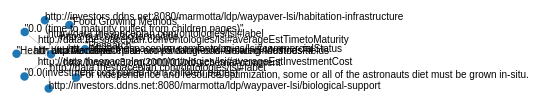
D3 v4 page, settled after 360 driven frames (6 s of simulated time); the page loaded 1 data file(s).



var svg = d3.select("svg"),
    width = +svg.attr("width"),
    height = +svg.attr("height");

var color = d3.scaleOrdinal(d3.schemeCategory20);

var simulation = d3.forceSimulation()
    .force("link", d3.forceLink().id(function(d) { return d.id; }))
    .force("charge", d3.forceManyBody())
    .force("center", d3.forceCenter(width / 2, height / 2));

d3.json("createprimatives-out6.json", function(error, graph) {
  if (error) throw error;

  var link = svg.append("g")
      .attr("class", "links")
    .selectAll("line")
    .data(graph.links)
    .enter().append("line")
      .attr("stroke-width", function(d) { return Math.sqrt(d.value); });
   
  var linklabel = svg.append("g")
                  .attr("class","links")
                  .selectAll("text")
                  .data(graph.links)
                  .enter().append("text");

   var linklabels = linklabel
                    .text( function(d) { return d.label; })
                    .attr("font-family","sans-serif")
                    .attr("font-size","10px")
                    .attr("fill","black");


  var node = svg.append("g")
      .attr("class", "nodes")
    .selectAll("circle")
    .data(graph.nodes)
    .enter().append("circle")
      .attr("r", 5)
      .attr("fill", function(d) { return color(d.group); })
      .call(d3.drag()
          .on("start", dragstarted)
          .on("drag", dragged)
          .on("end", dragended));


   var nodelabel = svg.append("g")
                   .attr("class","nodes")
                   .selectAll("text")
                   .data(graph.nodes)
                   .enter()
                   .append("text")
                   .call(d3.drag()
                       .on("start", dragstarted)
                       .on("drag", dragged)
                       .on("end", dragended));

   var nodelabels = nodelabel
                  //  .attr("x", function(d) { return d.x; })
                  //  .attr("y", function(d) { return d.y; })
                    .text( function(d)  { return d.id; })
                    .attr("font-family","sans-serif")
                    .attr("font-size","10px")
                    .attr("fill","black");


  node.append("title")
      .text(function(d) { return d.id; });

  simulation
      .nodes(graph.nodes)
      .on("tick", ticked);

  simulation.force("link")
      .links(graph.links);

  function ticked() {
    link
        .attr("x1", function(d) { return d.source.x; })
        .attr("y1", function(d) { return d.source.y; })
        .attr("x2", function(d) { return d.target.x; })
        .attr("y2", function(d) { return d.target.y; });
    linklabels
        .attr("x", function(d) { return (d.source.x + d.target.x)/2; })
        .attr("y", function(d) { return (d.source.y + d.target.y)/2; });     
    node
        .attr("cx", function(d) { return d.x; })
        .attr("cy", function(d) { return d.y; });
   
  nodelabels
        .attr("x", function(d) { return d.x; })
        .attr("y", function(d) { return d.y; }) 
 }
});

function dragstarted(d) {
  if (!d3.event.active) simulation.alphaTarget(0.3).restart();
  d.fx = d.x;
  d.fy = d.y;
}

function dragged(d) {
  d.fx = d3.event.x;
  d.fy = d3.event.y;
}

function dragended(d) {
  if (!d3.event.active) simulation.alphaTarget(0);
  d.fx = null;
  d.fy = null;
}



### data: createprimatives-out6.json
{
 "links": [
  {
   "source": "http://localhost/node-arc-p5/data/Food-G…",
   "target": "\"Food Growing Methods\"",
   "value": 1,
   "label": "http://purl.org/dc/terms/title"
  },
  {
   "source": "http://localhost/node-arc-p5/data/Food-G…",
   "target": "\"For independence and resource optimizat…",
   "value": 1,
   "label": "http://www.w3.org/2000/01/rdf-schema#com…"
  },
  {
   "source": "http://localhost/node-arc-p5/data/Food-G…",
   "target": "\"0.0(investment cost pulled from childre…",
   "value": 1,
   "label": "http://data.thespaceplan.com/ontologies/…"
  },
  {
   "source": "http://localhost/node-arc-p5/data/Food-G…",
   "target": "\"0.0 (time to maturity pulled from child…",
   "value": 1,
   "label": "http://data.thespaceplan.com/ontologies/…"
  },
  {
   "source": "http://localhost/node-arc-p5/data/Food-G…",
   "target": "\"Research\"",
   "value": 1,
   "label": "http://data.thespaceplan.com/ontologies/…"
  },
  {
   "source": "http://localhost/node-arc-p5/data/Food-G…",
   "target": "\"Health and Medicine\"",
   "value": 1,
   "label": "http://data.thespaceplan.com/ontologies/…"
  },
  {
   "source": "http://localhost/node-arc-p5/data/Food-G…",
   "target": "http://investors.ddns.net:8080/marmotta/…",
   "value": 1,
   "label": "http://data.thespaceplan.com/ontologies/…"
  },
  {
   "source": "http://localhost/node-arc-p5/data/Food-G…",
   "target": "http://investors.ddns.net:8080/marmotta/…",
   "value": 1,
   "label": "http://data.thespaceplan.com/ontologies/…"
  }
 ],
 "nodes": [
  {
   "id": "\"0.0 (time to maturity pulled from child…",
   "group": 1
  },
  {
   "id": "\"0.0(investment cost pulled from childre…",
   "group": 1
  },
  {
   "id": "\"Food Growing Methods\"",
   "group": 1
  },
  {
   "id": "\"For independence and resource optimizat…",
   "group": 1
  },
  {
   "id": "\"Health and Medicine\"",
   "group": 1
  },
  {
   "id": "\"Research\"",
   "group": 1
  },
  {
   "id": "http://investors.ddns.net:8080/marmotta/…",
   "group": 1
  },
  {
   "id": "http://investors.ddns.net:8080/marmotta/…",
   "group": 1
  },
  "... 1 more items"
 ]
}